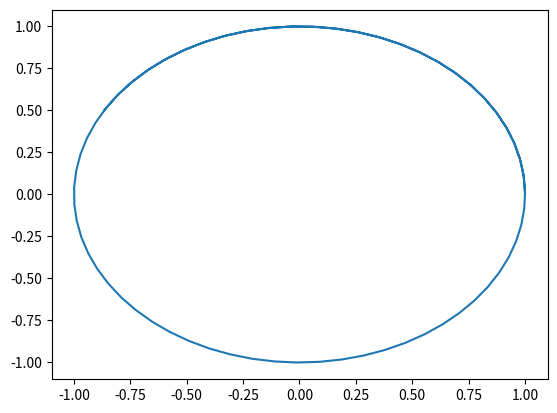

Reproduce this figure in Python.
import matplotlib.pyplot as plt
import numpy as np

x = []
y = []

for t in np.arange(0,9,0.1):
    x.append(np.cos(t))
    y.append(np.sin(t))

plt.plot(x,y)
plt.show()
